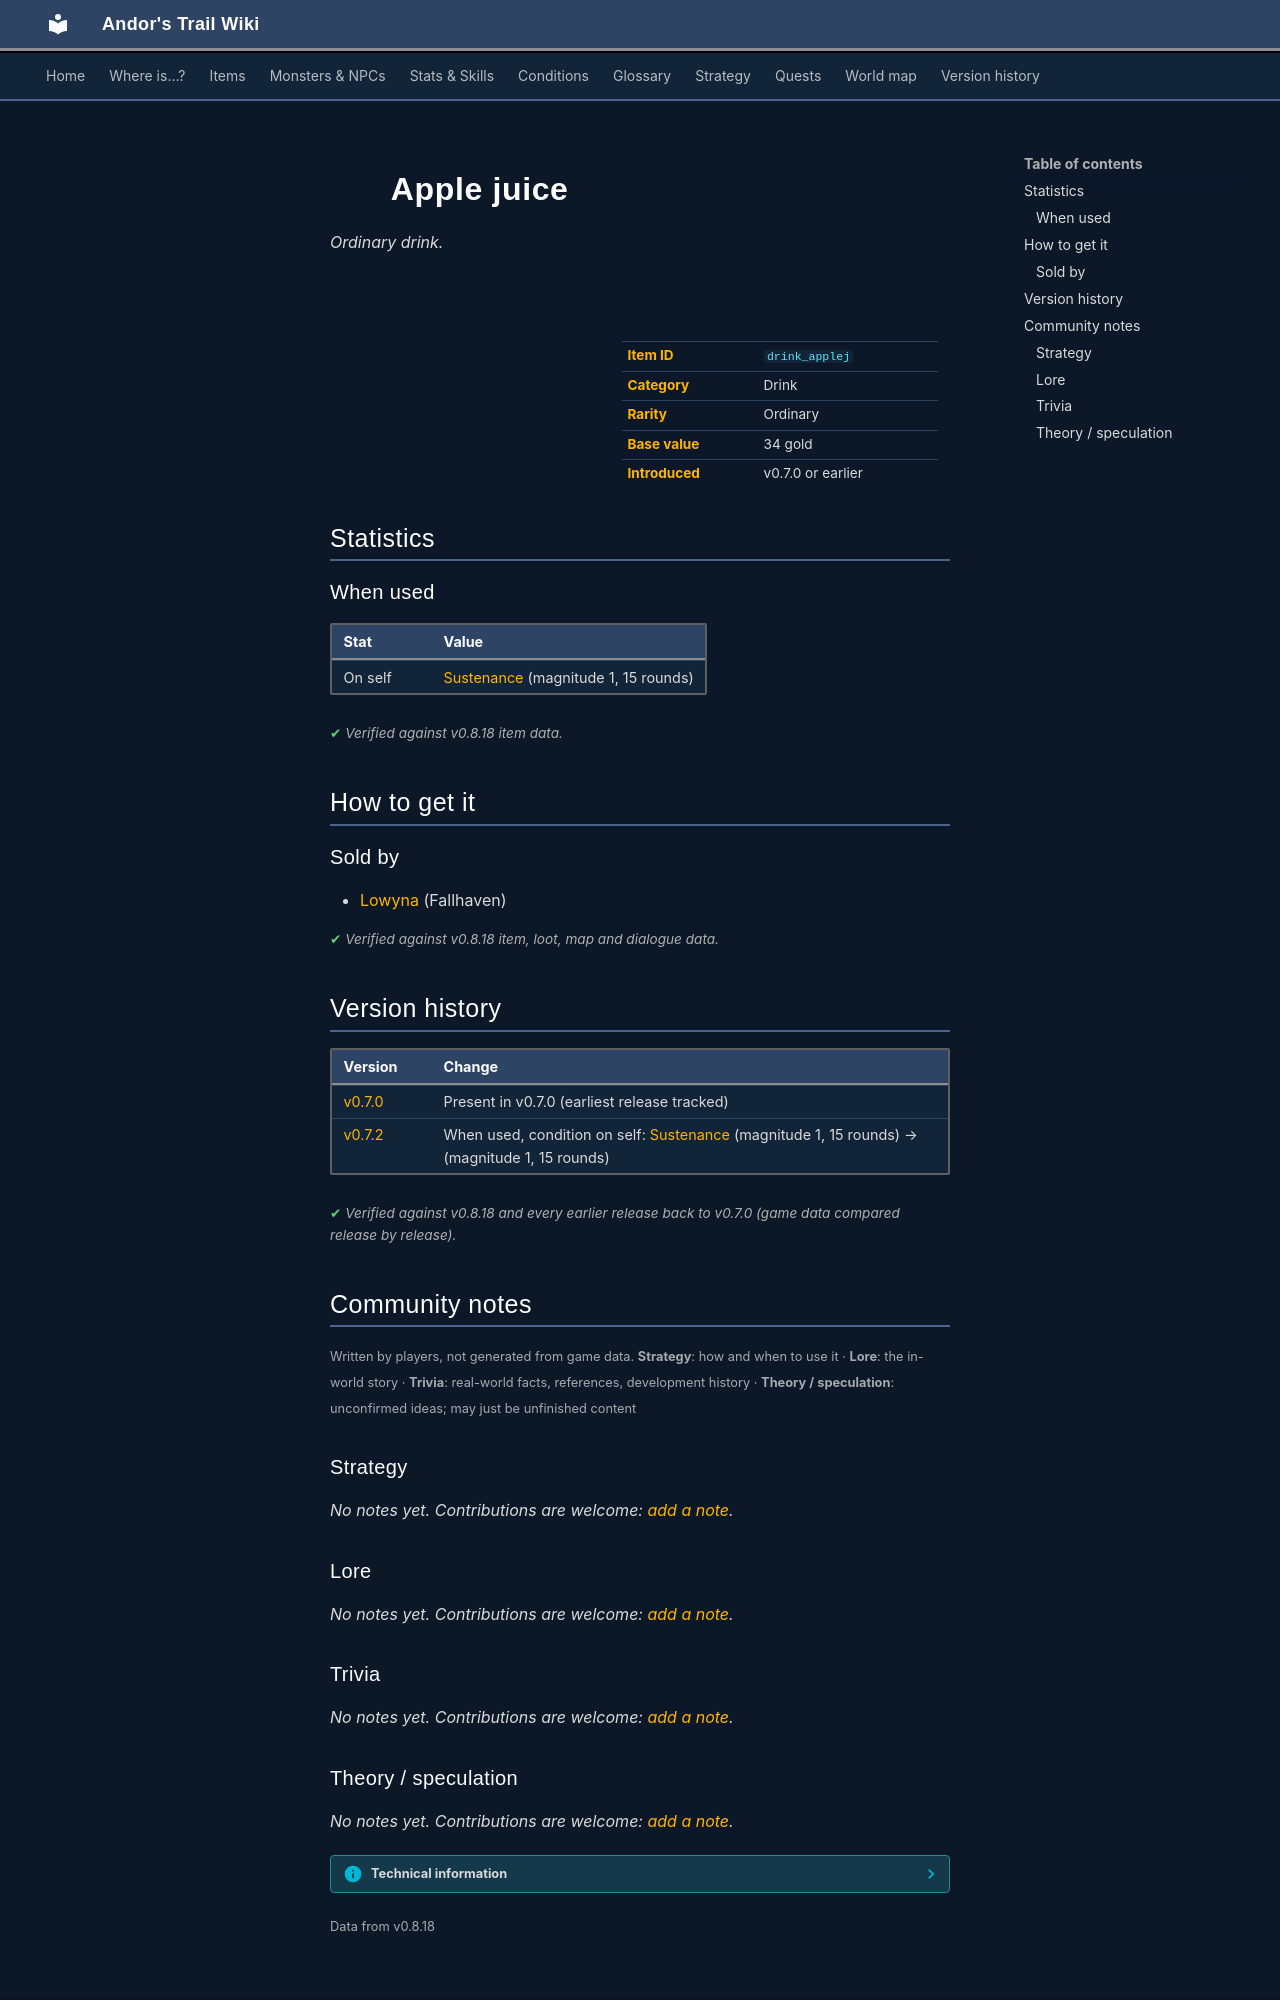

repository: asdfghjkl628/Andor-s-Trail-Wikiiii · page: items/drink_applej/index.html · generator: mkdocs

---
description: "Apple juice is a ordinary drink in Andor's Trail. How to get it: shops."
---

# ![](../assets/icons/items/items_tometik1_8.png){ .sprite } Apple juice

*Ordinary drink.*

<div class="infobox" markdown>

<p class="ib-img"><img class="sprite" src="../../assets/icons/items/items_tometik1_8.png" alt=""></p>

| | |
|---|---|
| **Item ID** | `drink_applej` |
| **Category** | Drink |
| **Rarity** | Ordinary |
| **Base value** | 34 gold |
| **Introduced** | v0.7.0 or earlier |

</div>

## Statistics

### When used

| Stat | Value |
|---|---|
| On self | [Sustenance](../conditions/food.md) (magnitude 1, 15 rounds) |

<p class="verified">Verified against v0.8.18 item data.</p>

## How to get it

### Sold by

- [Lowyna](../monsters/lowyna.md) (Fallhaven)


<p class="verified">Verified against v0.8.18 item, loot, map and dialogue data.</p>


## Version history

| Version | Change |
|---|---|
| [v0.7.0](../versions/0.7.0.md) | Present in v0.7.0 (earliest release tracked) |
| [v0.7.2](../versions/0.7.2.md) | When used, condition on self: [Sustenance](../conditions/food.md) (magnitude 1, 15 rounds) → (magnitude 1, 15 rounds) |

<p class="verified">Verified against v0.8.18 and every earlier release back to v0.7.0 (game data compared release by release).</p>


## Community notes

<small>Written by players, not generated from game data. **Strategy**: how and when to use it · **Lore**: the in-world story · **Trivia**: real-world facts, references, development history · **Theory / speculation**: unconfirmed ideas; may just be unfinished content</small>

### Strategy

*No notes yet. Contributions are welcome: [add a note](https://github.com/asdfghjkl628/Andor-s-Trail-Wikiiii/new/main/notes/items?filename=drink_applej.md&value=%23%23%20Strategy%0A%0A%3C%21--%20how%20and%20when%20to%20use%20it%20--%3E%0A%0A%23%23%20Lore%0A%0A%3C%21--%20the%20in-world%20story%20--%3E%0A%0A%23%23%20Trivia%0A%0A%3C%21--%20real-world%20facts%2C%20references%2C%20development%20history%20--%3E%0A%0A%23%23%20Theory%20/%20speculation%0A%0A%3C%21--%20unconfirmed%20ideas%3B%20may%20just%20be%20unfinished%20content%20--%3E%0A).*

### Lore

*No notes yet. Contributions are welcome: [add a note](https://github.com/asdfghjkl628/Andor-s-Trail-Wikiiii/new/main/notes/items?filename=drink_applej.md&value=%23%23%20Strategy%0A%0A%3C%21--%20how%20and%20when%20to%20use%20it%20--%3E%0A%0A%23%23%20Lore%0A%0A%3C%21--%20the%20in-world%20story%20--%3E%0A%0A%23%23%20Trivia%0A%0A%3C%21--%20real-world%20facts%2C%20references%2C%20development%20history%20--%3E%0A%0A%23%23%20Theory%20/%20speculation%0A%0A%3C%21--%20unconfirmed%20ideas%3B%20may%20just%20be%20unfinished%20content%20--%3E%0A).*

### Trivia

*No notes yet. Contributions are welcome: [add a note](https://github.com/asdfghjkl628/Andor-s-Trail-Wikiiii/new/main/notes/items?filename=drink_applej.md&value=%23%23%20Strategy%0A%0A%3C%21--%20how%20and%20when%20to%20use%20it%20--%3E%0A%0A%23%23%20Lore%0A%0A%3C%21--%20the%20in-world%20story%20--%3E%0A%0A%23%23%20Trivia%0A%0A%3C%21--%20real-world%20facts%2C%20references%2C%20development%20history%20--%3E%0A%0A%23%23%20Theory%20/%20speculation%0A%0A%3C%21--%20unconfirmed%20ideas%3B%20may%20just%20be%20unfinished%20content%20--%3E%0A).*
